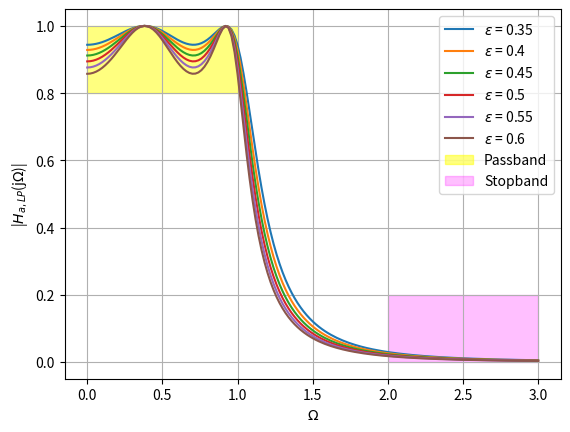

Reproduce this figure in Python.
import numpy as np
import matplotlib.pyplot as plt

# Define the order of the filter
N = 4

# Define the range of epsilon values with desired precision
epsilons = np.round(np.arange(0.35, 0.61, 0.05), 2)  # rounding to 2 decimal places

# Define the frequency range
Omega = np.arange(0, 3.02, 0.02)

# Plot the filter response for each epsilon
# plt.figure()
for epsilon in epsilons:
    H = np.where(Omega < 1, 1 / np.sqrt(1 + epsilon**2 * (np.cos(N * np.arccos(Omega)))**2), 1 / np.sqrt(1 + epsilon**2 * (np.cosh(N * np.arccosh(Omega)))**2))
    plt.plot(Omega, H, label=f'$\\epsilon$ = {epsilon}')

passband = (Omega >= 0) & (Omega <= 1)
stopband = (Omega >= 2) & (Omega <= 3)
transition_band = (Omega >= 1) & (Omega <= 2)
plt.fill_between(Omega, 0.8, 1, where=passband, color='yellow', alpha=0.5, label='Passband')
plt.fill_between(Omega, 0, 0.2, where=stopband, color='magenta', alpha=0.25, label='Stopband')
plt.grid()
plt.xlabel('$\\Omega$')
plt.ylabel('|$H_{a,LP}$(j$\\Omega$)|')
plt.legend()
plt.savefig('epsilon.png')
plt.show()
